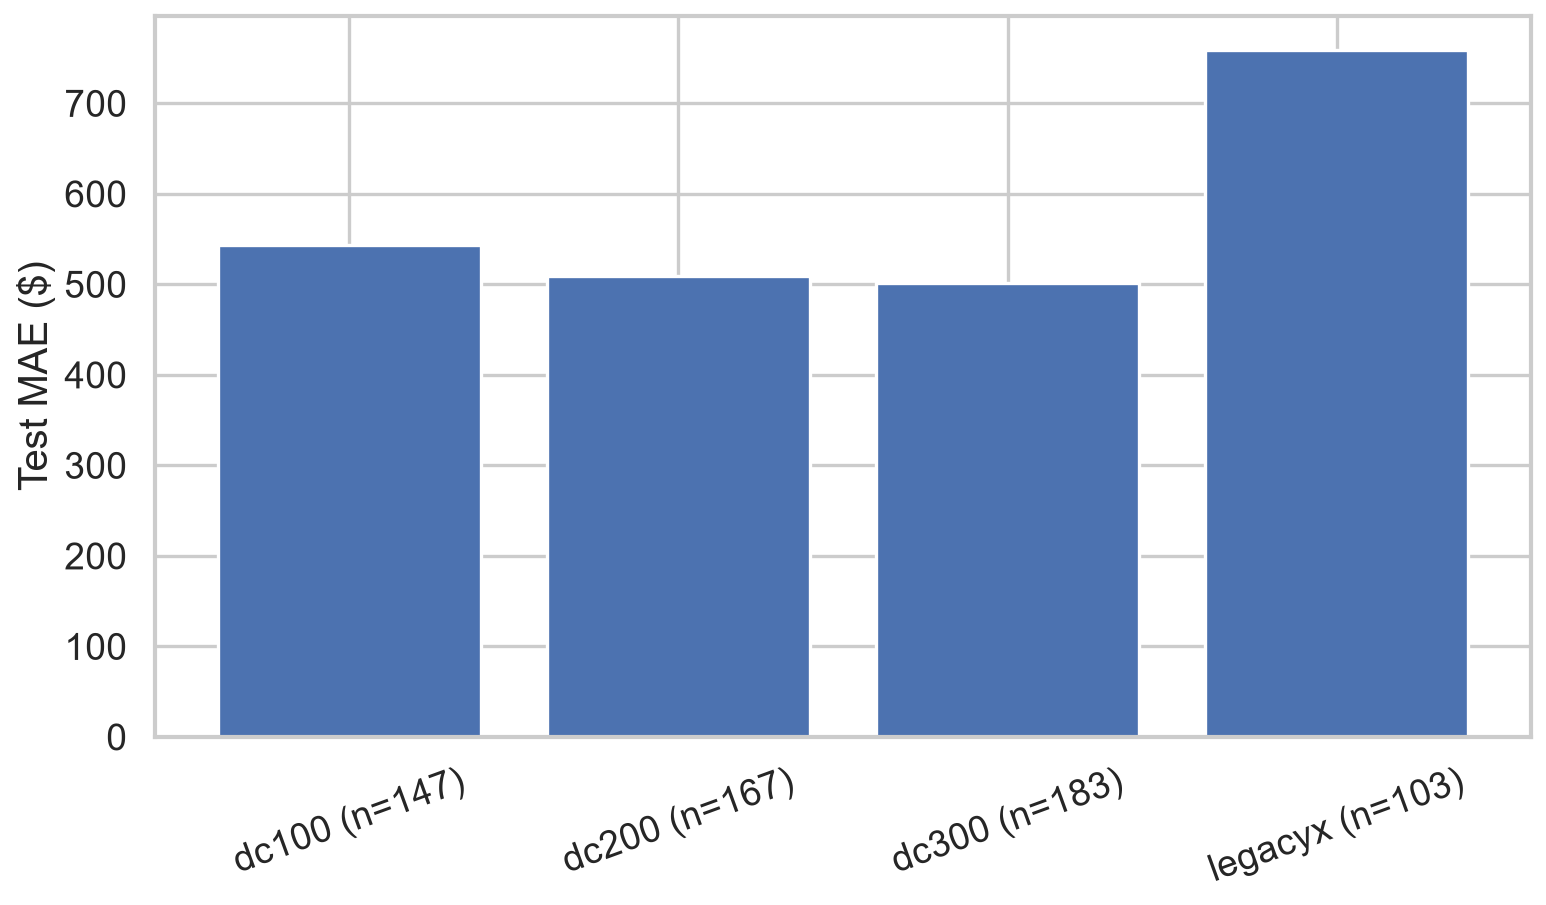

Source data for this figure (header and first rows):
Product Family, units, mae, mean_residual
dc100, 147, 543.4, 70.36
dc200, 167, 509.6, 67.72
dc300, 183, 501.3, -50.13
legacyx, 103, 759.1, -134.4
